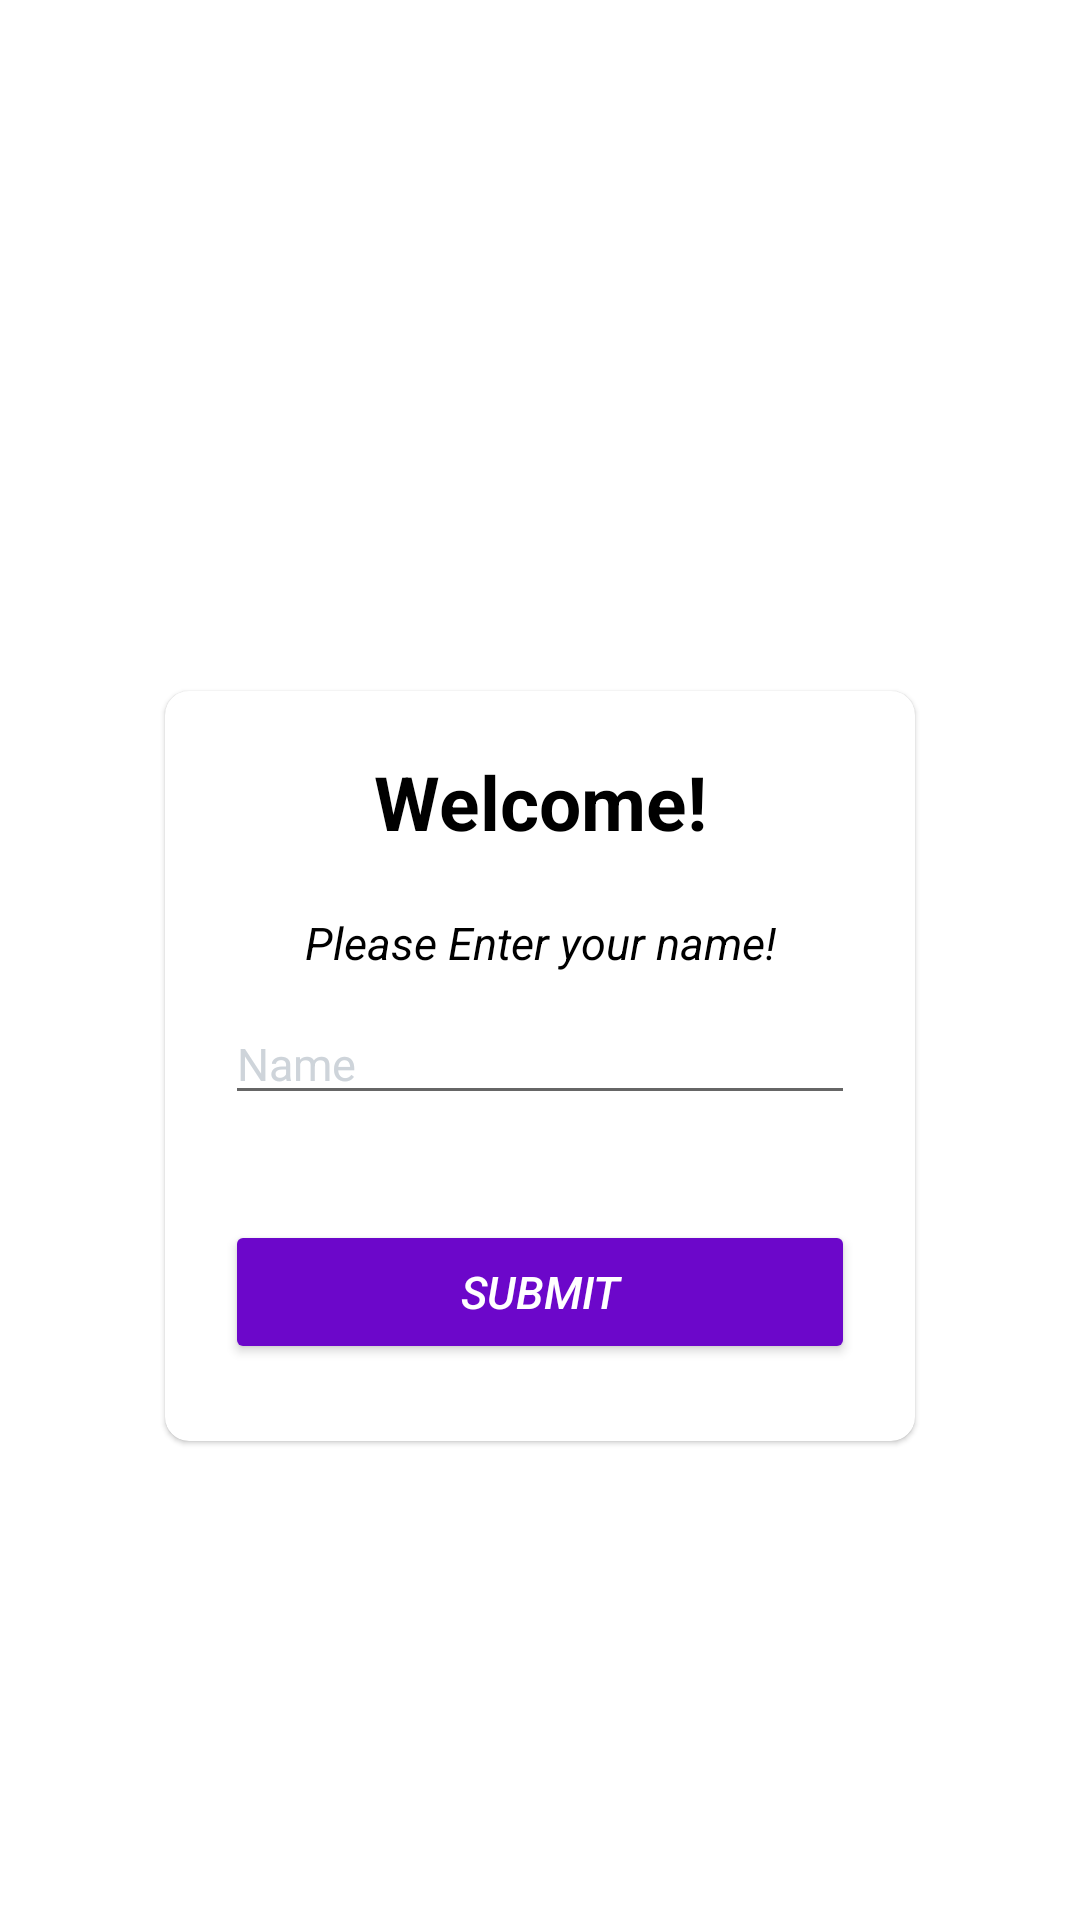

Layout XML and referenced resources for this Android screen:
<!-- AndroidManifest.xml: application theme Theme.QuizZilla -->
<!-- res/layout/activity_main.xml -->
<?xml version="1.0" encoding="utf-8"?>
<androidx.constraintlayout.widget.ConstraintLayout xmlns:android="http://schemas.android.com/apk/res/android"
    xmlns:app="http://schemas.android.com/apk/res-auto"
    xmlns:tools="http://schemas.android.com/tools"
    android:layout_width="match_parent"
    android:layout_height="match_parent"
    android:background="@drawable/quiz_bg"
    tools:context=".MainActivity">

    <TextView
        android:id="@+id/tv"
        android:layout_width="wrap_content"
        android:layout_height="wrap_content"
        android:text="Quiz!"
        android:textSize="30sp"
        android:textColor="@color/white"
        android:textStyle="bold"
        app:layout_constraintLeft_toLeftOf="parent"
        app:layout_constraintRight_toRightOf="parent"
        app:layout_constraintTop_toTopOf="parent"
        android:layout_marginTop="150dp"
        />
    <com.google.android.material.card.MaterialCardView
        android:layout_width="250dp"
        android:layout_height="250dp"
        tools:ignore="MissingConstraints"
        app:layout_constraintTop_toBottomOf="@+id/tv"
        app:layout_constraintLeft_toLeftOf="parent"
        app:layout_constraintRight_toRightOf="parent"
        android:layout_marginTop="40dp"
        android:backgroundTint="@color/white"
        app:cardCornerRadius="8dp"
        >
        <LinearLayout
            android:layout_width="match_parent"
            android:layout_height="match_parent"
            android:orientation="vertical"
            android:layout_margin="20dp"
            >
            <TextView
                android:layout_width="match_parent"
                android:layout_height="wrap_content"
                android:text="Welcome!"
                android:textStyle="bold"
                android:textColor="@color/black"
                android:gravity="center_horizontal"
                android:textSize="25sp"

                />

            <TextView
                android:layout_width="match_parent"
                android:layout_height="wrap_content"
                android:gravity="center_horizontal"
                android:text="Please Enter your name!"
                android:textColor="@color/black"
                android:textSize="15sp"
                android:textStyle="italic"
                android:layout_marginTop="20dp"
                />
            <EditText
                  android:id="@+id/et_name"
                 android:layout_width="match_parent"
                 android:layout_height="wrap_content"
                 android:textColor="@color/black"
                 android:textSize="15sp"
                 android:layout_marginTop="10dp"
                 style="@style/ThemeOverlay.Material3.AutoCompleteTextView.OutlinedBox"
                 android:hint="Name"
                 android:textColorHint="#ced4da"
                 />
            <com.google.android.material.textfield.TextInputLayout
                android:layout_width="match_parent"
                android:layout_height="wrap_content"
                android:layout_marginTop="20dp"
                android:hint="Name"
                android:textColorHint="#555555"
                style="@style/Widget.MaterialComponents.TextInputLayout.OutlinedBox"
                app:boxStrokeColor="#8e94f2"
                app:boxStrokeWidthFocused="2dp"
                >
               
            </com.google.android.material.textfield.TextInputLayout>

            <Button
                android:id="@+id/btn_submit"
                android:layout_width="match_parent"
                android:layout_height="wrap_content"
                android:textColor="@color/white"
                android:textSize="15sp"
                android:textStyle="italic"
                android:layout_marginTop="15dp"
                android:text="SUBMIT"
                android:backgroundTint="#6C07CA"
                />
        </LinearLayout>

    </com.google.android.material.card.MaterialCardView>

</androidx.constraintlayout.widget.ConstraintLayout>
<!-- resources referenced by this layout -->
<resources>
  <style name="Theme.QuizZilla" parent="Theme.MaterialComponents.DayNight.DarkActionBar">
          
          <item name="colorPrimary">@color/purple_500</item>
          <item name="colorPrimaryVariant">@color/purple_700</item>
          <item name="colorOnPrimary">@color/white</item>
          
          <item name="colorSecondary">@color/teal_200</item>
          <item name="colorSecondaryVariant">@color/teal_700</item>
          <item name="colorOnSecondary">@color/black</item>
          
          <item name="android:statusBarColor" tools:targetApi="l">?attr/colorPrimaryVariant</item>
          
      </style>
  <!-- not gathered from this repository: default colours our renderer supplied (Android Studio template values) -->
  <color name="purple_500">#FF6200EE</color>
  <color name="purple_700">#FF3700B3</color>
  <color name="teal_200">#FF03DAC5</color>
  <color name="teal_700">#FF018786</color>
  <color name="black">#FF000000</color>
  <color name="white">#FFFFFFFF</color>
</resources>
